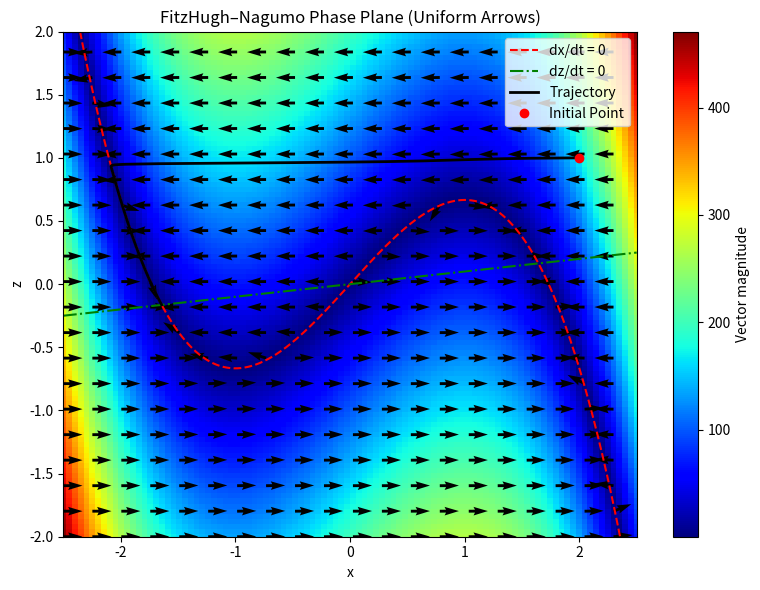

This figure's Python source:
import numpy as np
import matplotlib.pyplot as plt
from scipy.integrate import odeint

# --- パラメータ設定 ---
epsilon = 0.01
a = 0.1

# --- モデル定義 ---
def fhn_model(state, t):
    x, z = state
    dxdt = (x - x**3 / 3 - z) / epsilon
    dzdt = a * x - z
    return [dxdt, dzdt]

# --- 解を計算 ---
x0, z0 = 2.0, 1.0
initial_state = [x0, z0]
t = np.linspace(0, 20, 10000)
solution = odeint(fhn_model, initial_state, t)
x, z = solution[:, 0], solution[:, 1]

# --- グリッド設定 ---
x_vals = np.linspace(-2.5, 2.5, 100)
z_vals = np.linspace(-2, 2, 100)
X, Z = np.meshgrid(x_vals, z_vals)
dX = (X - X**3 / 3 - Z) / epsilon
dZ = a * X - Z

# 正規化して矢印の長さを統一
norm = np.sqrt(dX**2 + dZ**2)
dX_unit = dX / (norm + 1e-8)
dZ_unit = dZ / (norm + 1e-8)

# 背景：スカラー場（元のベクトルの大きさ）だけ表示
magnitude = norm

# --- 描画 ---
plt.figure(figsize=(8, 6))

# スカラー場（ベクトルの大きさをカラーマップで表示）
pc = plt.pcolormesh(X, Z, magnitude, cmap='jet', shading='auto')
plt.colorbar(pc, label='Vector magnitude')

# ベクトル場（すべての矢印の長さを同じにする）
skip = 5
plt.quiver(
    X[::skip, ::skip], Z[::skip, ::skip],
    dX_unit[::skip, ::skip], dZ_unit[::skip, ::skip],
    color='black', scale=30, width=0.005
)

# ヌルクライン
x_null = np.linspace(-2.5, 2.5, 1000)
plt.plot(x_null, x_null - x_null**3 / 3, 'r--', linewidth=1.5, label='dx/dt = 0')
plt.plot(x_null, a * x_null, 'g-.', linewidth=1.5, label='dz/dt = 0')

# 軌道と初期点
plt.plot(x, z, 'k-', linewidth=2.0, label='Trajectory', zorder=3)
plt.plot(x0, z0, 'ro', label='Initial Point', zorder=3)

# 装飾
plt.xlabel('x')
plt.ylabel('z')
plt.title('FitzHugh–Nagumo Phase Plane (Uniform Arrows)')
plt.xlim(-2.5, 2.5)
plt.ylim(-2, 2)
plt.legend()
plt.tight_layout()
plt.show()
